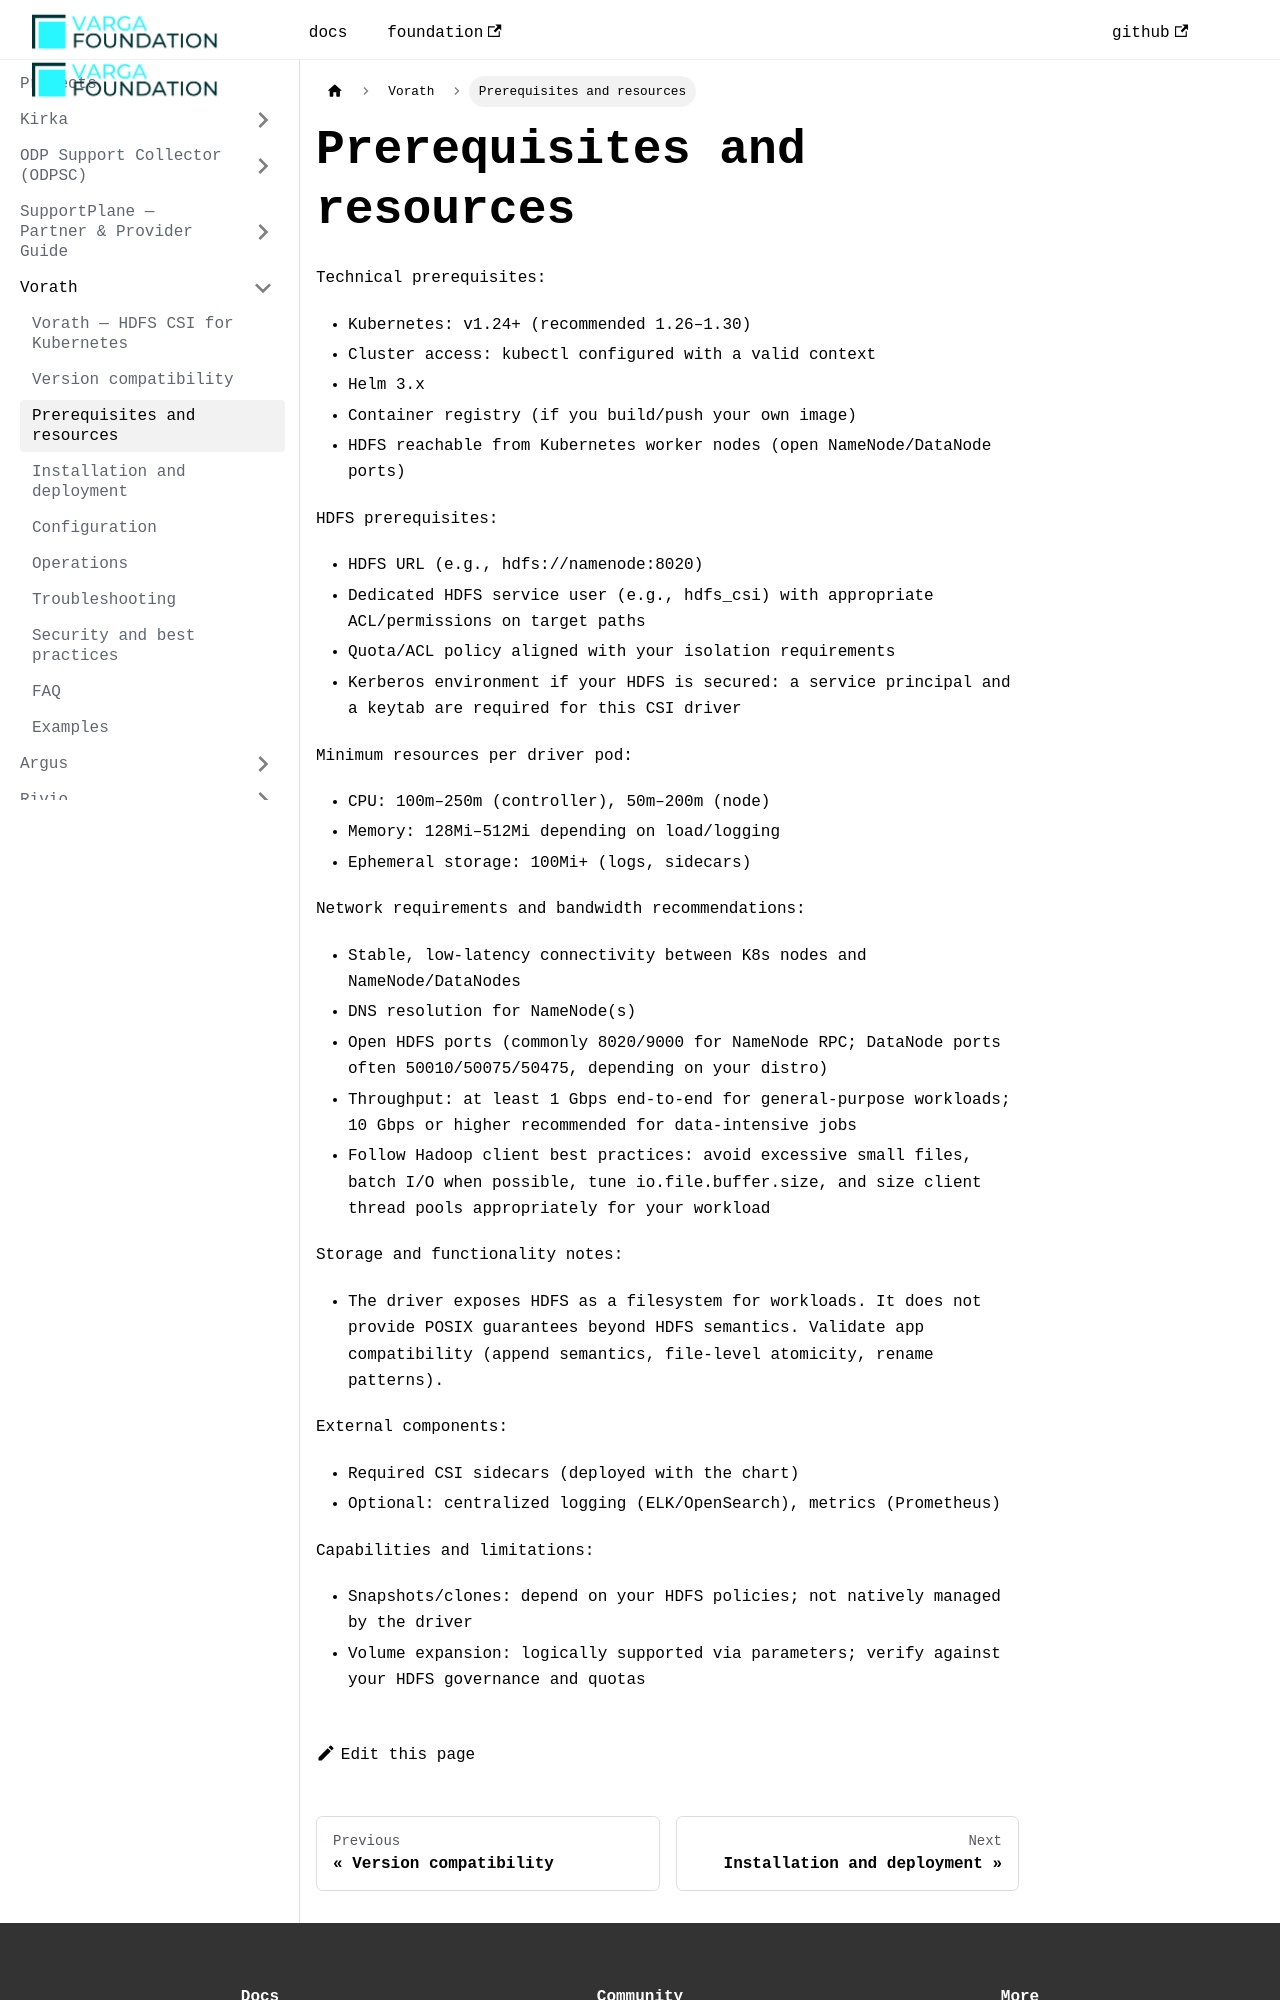

repository: VargaFoundation/docs · page: vorath/prerequisites-resources/index.html · generator: docusaurus

---
id: prerequisites-resources
title: Prerequisites and resources
sidebar_position: 3
---

Technical prerequisites:

- Kubernetes: v1.24+ (recommended 1.26–1.30)
- Cluster access: kubectl configured with a valid context
- Helm 3.x
- Container registry (if you build/push your own image)
- HDFS reachable from Kubernetes worker nodes (open NameNode/DataNode ports)

HDFS prerequisites:

- HDFS URL (e.g., hdfs://namenode:8020)
- Dedicated HDFS service user (e.g., hdfs_csi) with appropriate ACL/permissions on target paths
- Quota/ACL policy aligned with your isolation requirements
- Kerberos environment if your HDFS is secured: a service principal and a keytab are required for this CSI driver

Minimum resources per driver pod:

- CPU: 100m–250m (controller), 50m–200m (node)
- Memory: 128Mi–512Mi depending on load/logging
- Ephemeral storage: 100Mi+ (logs, sidecars)

Network requirements and bandwidth recommendations:

- Stable, low-latency connectivity between K8s nodes and NameNode/DataNodes
- DNS resolution for NameNode(s)
- Open HDFS ports (commonly 8020/9000 for NameNode RPC; DataNode ports often 50010/50075/50475, depending on your distro)
- Throughput: at least 1 Gbps end-to-end for general-purpose workloads; 10 Gbps or higher recommended for data-intensive jobs
- Follow Hadoop client best practices: avoid excessive small files, batch I/O when possible, tune io.file.buffer.size, and size client thread pools appropriately for your workload

Storage and functionality notes:

- The driver exposes HDFS as a filesystem for workloads. It does not provide POSIX guarantees beyond HDFS semantics. Validate app compatibility (append semantics, file-level atomicity, rename patterns).

External components:

- Required CSI sidecars (deployed with the chart)
- Optional: centralized logging (ELK/OpenSearch), metrics (Prometheus)

Capabilities and limitations:
